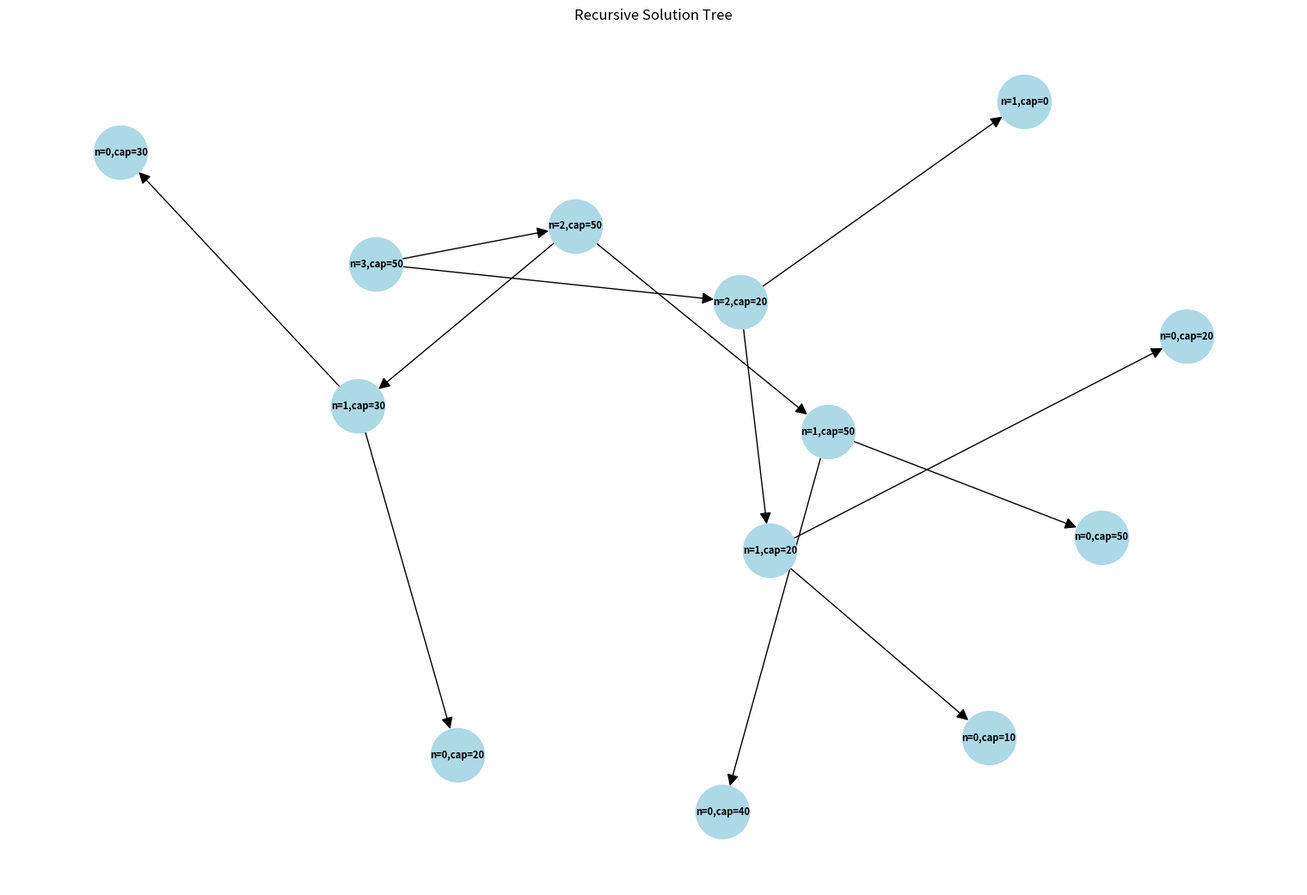
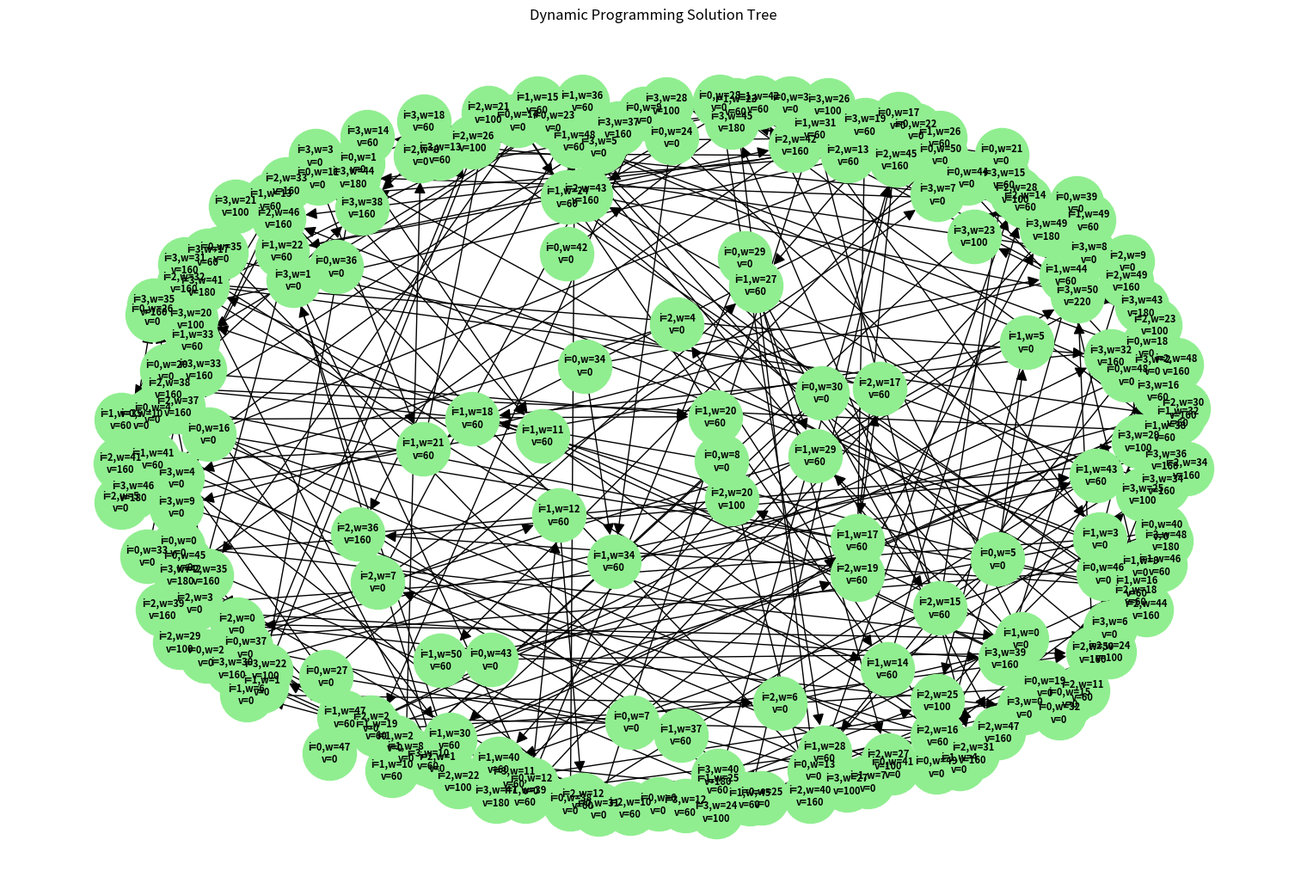
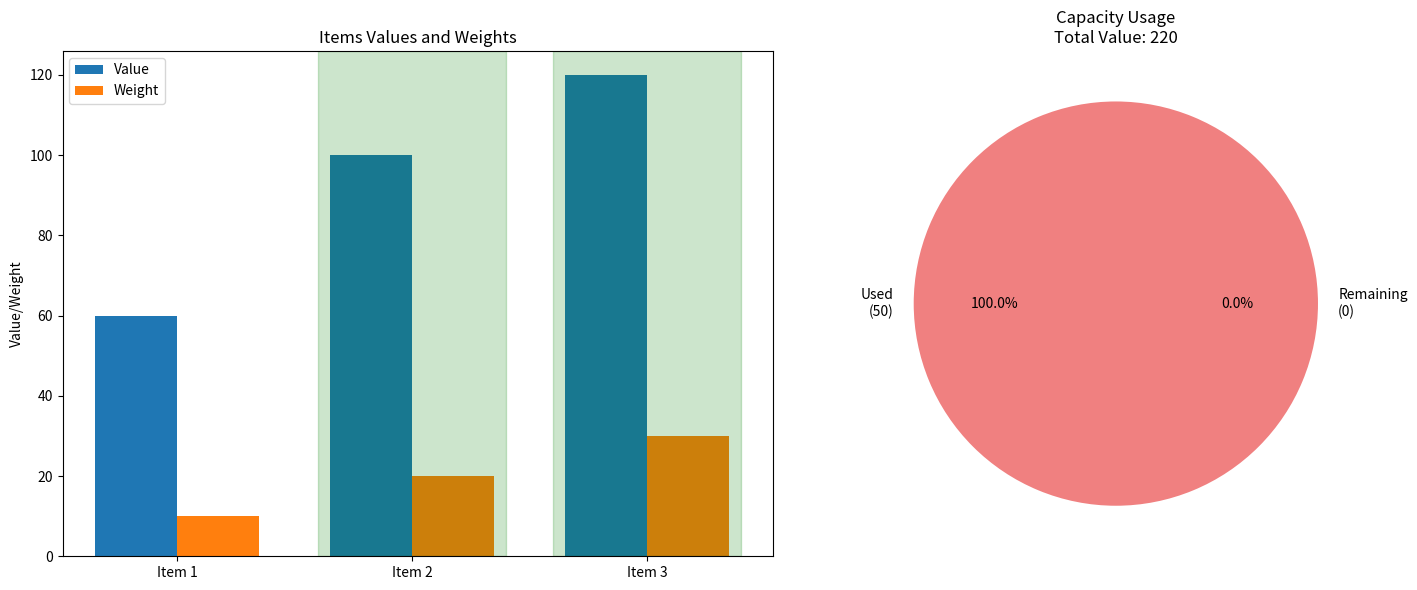

Reproduce these figures in Python, in order.
"""
Knapsack Problem Implementation with Visualization

Items:
- Value Weight
1 60 10
2 100 20
3 120 30
"""
import matplotlib.pyplot as plt
import numpy as np
from typing import List, Tuple
import networkx as nx

def knapsack_dynamic_programming(values, weights, capacity):
    """
    Solve the knapsack problem using dynamic programming approach.

    Args:
        values: List of values for each item
        weights: List of weights for each item
        capacity: Maximum capacity of the knapsack

    Returns:
        Maximum value that can be put in the knapsack and the DP table
    """
    n = len(values)
    # Create a 2D array for memoization
    dp = [[0 for _ in range(capacity + 1)] for _ in range(n + 1)]

    # Build table dp[][] in bottom up manner
    for i in range(1, n + 1):
        for w in range(1, capacity + 1):
            if weights[i-1] <= w:
                dp[i][w] = max(values[i-1] + dp[i-1][w-weights[i-1]], dp[i-1][w])
            else:
                dp[i][w] = dp[i-1][w]

    # Visualize the DP table as a tree
    visualize_dp_table(dp, values, weights)

    # Return the maximum value
    return dp[n][capacity], dp

def knapsack_items_included(values, weights, capacity):
    """
    Determine which items are included in the optimal solution.

    Args:
        values: List of values for each item
        weights: List of weights for each item
        capacity: Maximum capacity of the knapsack

    Returns:
        List of indices of items included in the knapsack
    """
    n = len(values)
    dp = [[0 for _ in range(capacity + 1)] for _ in range(n + 1)]

    # Build the dp table
    for i in range(1, n + 1):
        for w in range(1, capacity + 1):
            if weights[i-1] <= w:
                dp[i][w] = max(values[i-1] + dp[i-1][w-weights[i-1]], dp[i-1][w])
            else:
                dp[i][w] = dp[i-1][w]

    # Find the items included
    w = capacity
    included_items = []

    for i in range(n, 0, -1):
        if dp[i][w] != dp[i-1][w]:
            included_items.append(i-1)
            w -= weights[i-1]

    return sorted(included_items)

def visualize_knapsack_solution(values: List[int], weights: List[int], capacity: int, included_items: List[int]) -> None:
    """
    Visualize the knapsack problem solution using matplotlib.

    Args:
        values: List of values for each item
        weights: List of weights for each item
        capacity: Maximum capacity of the knapsack
        included_items: List of indices of items included in the solution
    """
    fig, (ax1, ax2) = plt.subplots(1, 2, figsize=(15, 6))

    # Plot 1: Items comparison
    x = np.arange(len(values))
    width = 0.35

    ax1.bar(x - width/2, values, width, label='Value')
    ax1.bar(x + width/2, weights, width, label='Weight')
    ax1.set_xticks(x)
    ax1.set_xticklabels([f'Item {i+1}' for i in range(len(values))])
    ax1.set_ylabel('Value/Weight')
    ax1.set_title('Items Values and Weights')
    ax1.legend()

    # Highlight selected items
    for idx in included_items:
        ax1.axvspan(idx-0.4, idx+0.4, alpha=0.2, color='green')

    # Plot 2: Solution visualization
    total_value = sum(values[i] for i in included_items)
    total_weight = sum(weights[i] for i in included_items)

    ax2.pie([total_weight, capacity - total_weight],
            labels=[f'Used\n({total_weight})', f'Remaining\n({capacity - total_weight})'],
            colors=['lightcoral', 'lightgreen'],
            autopct='%1.1f%%')
    ax2.set_title(f'Capacity Usage\nTotal Value: {total_value}')

    plt.tight_layout()
    plt.savefig('knapsack_solution.png')
    plt.close()

def print_solution_details(values: List[int], weights: List[int], capacity: int, included_items: List[int]) -> None:
    """
    Print detailed solution information.

    Args:
        values: List of values for each item
        weights: List of weights for each item
        capacity: Maximum capacity of the knapsack
        included_items: List of indices of items included in the solution
    """
    print("\n===== Knapsack Problem Solution =====")
    print(f"\nKnapsack Capacity: {capacity}")

    print("\nAvailable Items:")
    print("Item\tValue\tWeight\tValue/Weight")
    print("-" * 35)
    for i in range(len(values)):
        print(f"{i+1}\t{values[i]}\t{weights[i]}\t{values[i]/weights[i]:.2f}")

    print("\nSelected Items:")
    print("Item\tValue\tWeight")
    print("-" * 25)
    total_value = 0
    total_weight = 0
    for idx in included_items:
        print(f"{idx+1}\t{values[idx]}\t{weights[idx]}")
        total_value += values[idx]
        total_weight += weights[idx]

    print("\nSummary:")
    print(f"Total Value: {total_value}")
    print(f"Total Weight: {total_weight}/{capacity}")
    print(f"Capacity Utilization: {(total_weight/capacity)*100:.2f}%")
    print("\nVisualization saved as 'knapsack_solution.png'")

def knapsack_recursive(values: List[int], weights: List[int], capacity: int, n: int, calls=None, parent=None) -> Tuple[int, dict]:
    """
    Solve knapsack problem using recursive approach (for visualization).

    Args:
        values: List of values for each item
        weights: List of weights for each item
        capacity: Maximum capacity
        n: Number of items
        calls: Dictionary to track recursive calls for visualization
        parent: Parent node ID for visualization

    Returns:
        Tuple of (maximum value, call tree dictionary)
    """
    if calls is None:
        calls = {'counter': 0, 'nodes': {}, 'edges': set()}

    current_id = calls['counter']
    calls['counter'] += 1

    # Add node information
    node_label = f"n={n},cap={capacity}"
    calls['nodes'][current_id] = node_label

    # Add edge to parent if exists
    if parent is not None:
        calls['edges'].add((parent, current_id))

    if n == 0 or capacity == 0:
        return 0, calls

    if weights[n-1] > capacity:
        result, calls = knapsack_recursive(values, weights, capacity, n-1, calls, current_id)
        return result, calls

    # Include item
    include_val, calls = knapsack_recursive(values, weights, capacity-weights[n-1], n-1, calls, current_id)
    include_val += values[n-1]

    # Exclude item
    exclude_val, calls = knapsack_recursive(values, weights, capacity, n-1, calls, current_id)

    return max(include_val, exclude_val), calls

def visualize_recursive_tree(calls: dict, filename: str = 'knapsack_recursive_tree.png'):
    """
    Visualize the recursive call tree.

    Args:
        calls: Dictionary containing call tree information
        filename: Output file name
    """
    G = nx.DiGraph()

    # Add nodes
    for node_id, label in calls['nodes'].items():
        G.add_node(node_id, label=label)

    # Add edges
    for edge in calls['edges']:
        G.add_edge(edge[0], edge[1])

    plt.figure(figsize=(15, 10))
    pos = nx.spring_layout(G, k=1, iterations=50)

    nx.draw(G, pos, with_labels=True, labels=nx.get_node_attributes(G, 'label'),
            node_color='lightblue', node_size=2000, arrowsize=20,
            font_size=8, font_weight='bold')

    plt.title('Recursive Solution Tree')
    plt.savefig(filename)
    plt.close()

def visualize_dp_table(dp: List[List[int]], values: List[int], weights: List[int],
                      filename: str = 'knapsack_dp_tree.png'):
    """
    Visualize the dynamic programming solution table as a tree.

    Args:
        dp: Dynamic programming table
        values: List of values for each item
        weights: List of weights for each item
        filename: Output file name
    """
    G = nx.DiGraph()
    node_counter = 0

    # Create nodes for each cell in the dp table
    nodes = {}
    for i in range(len(dp)):
        for w in range(len(dp[0])):
            node_id = node_counter
            label = f"i={i},w={w}\nv={dp[i][w]}"
            G.add_node(node_id, label=label)
            nodes[(i, w)] = node_id
            node_counter += 1

    # Add edges showing dependencies
    for i in range(1, len(dp)):
        for w in range(len(dp[0])):
            current = nodes[(i, w)]
            # Edge to cell above (exclude item case)
            G.add_edge(nodes[(i-1, w)], current)

            # Edge to cell above and left (include item case)
            if w >= weights[i-1]:
                G.add_edge(nodes[(i-1, w-weights[i-1])], current)

    plt.figure(figsize=(15, 10))
    pos = nx.spring_layout(G, k=1, iterations=50)

    nx.draw(G, pos, with_labels=True, labels=nx.get_node_attributes(G, 'label'),
            node_color='lightgreen', node_size=2000, arrowsize=20,
            font_size=8, font_weight='bold')

    plt.title('Dynamic Programming Solution Tree')
    plt.savefig(filename)
    plt.close()

if __name__ == "__main__":
    # Example data from the comments
    values = [60, 100, 120]
    weights = [10, 20, 30]
    capacity = 50

    # Solve using recursive approach and visualize the call tree
    max_value_recursive, calls = knapsack_recursive(values, weights, capacity, len(values))
    visualize_recursive_tree(calls)

    # Solve using dynamic programming and visualize the solution
    max_value_dp, dp_table = knapsack_dynamic_programming(values, weights, capacity)

    # Find items included in the optimal solution
    items_included = knapsack_items_included(values, weights, capacity)

    # Visualize the solution
    visualize_knapsack_solution(values, weights, capacity, items_included)

    # Print detailed solution
    print("\n===== Knapsack Problem Solution =====")
    print("\nRecursive Approach:")
    print(f"Maximum Value: {max_value_recursive}")
    print("Tree visualization saved as 'knapsack_recursive_tree.png'")

    print("\nDynamic Programming Approach:")
    print(f"Maximum Value: {max_value_dp}")
    print("Tree visualization saved as 'knapsack_dp_tree.png'")

    print_solution_details(values, weights, capacity, items_included)
